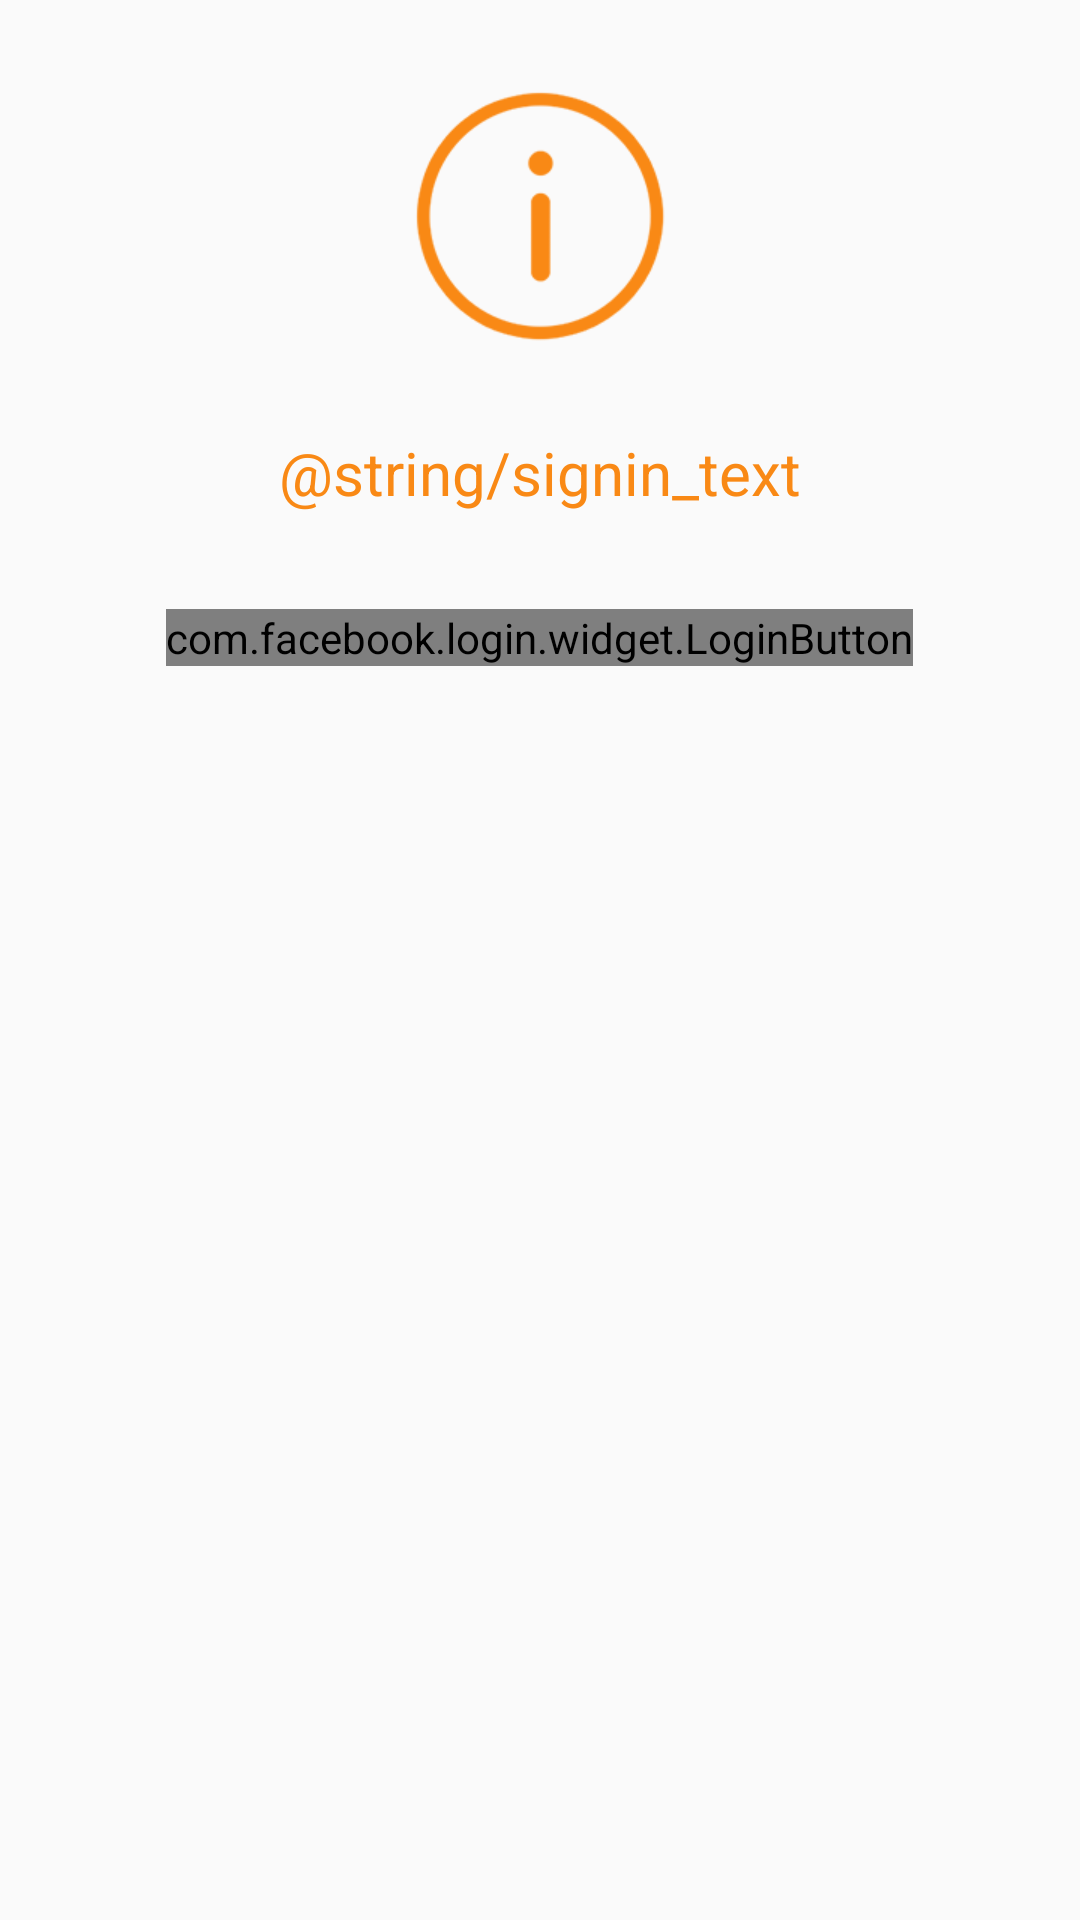

This screen was rendered from an Android layout file. Write that file and the resources it references.
<!-- AndroidManifest.xml: application theme AppTheme -->
<!-- res/layout/fragment_log_in.xml -->
<RelativeLayout android:layout_width="match_parent"
    android:layout_height="match_parent"
    xmlns:android="http://schemas.android.com/apk/res/android">

    <ImageView
        android:id="@+id/iv_signin_icon"
        android:layout_width="96dp"
        android:layout_height="96dp"
        android:layout_centerHorizontal="true"
        android:src="@drawable/ic_warningsign"
        android:layout_margin="@dimen/margin_large"/>

    <TextView
        android:id="@+id/tv_signIn_text"
        android:layout_width="match_parent"
        android:layout_height="wrap_content"
        android:layout_marginLeft="64dp"
        android:layout_marginRight="64dp"
        android:text="@string/signin_text"
        android:textSize="@dimen/text_regular_3x"
        android:textColor="@color/color_text"
        android:gravity="center"
        android:lineSpacingMultiplier="1.2"
        android:layout_below="@id/iv_signin_icon"/>



    <com.facebook.login.widget.LoginButton
        android:id="@+id/login_button"
        android:layout_width="wrap_content"
        android:layout_height="wrap_content"
        android:layout_gravity="center_horizontal"
        android:layout_marginTop="@dimen/margin_xlarge"
        android:layout_below="@id/tv_signIn_text"
        android:layout_centerHorizontal="true"/>

</RelativeLayout>
<!-- resources referenced by this layout -->
<resources>
  <color name="color_text">#f98915</color>
  <dimen name="margin_large">24dp</dimen>
  <dimen name="margin_xlarge">32dp</dimen>
  <dimen name="text_regular_3x">20sp</dimen>
  <!-- drawable ic_warningsign: png bitmap (drawable, 22603 bytes) -->
  <style name="AppTheme" parent="Theme.AppCompat.Light.NoActionBar">
          
          <item name="colorPrimary">@color/colorPrimary</item>
          <item name="colorPrimaryDark">@color/colorPrimaryDark</item>
          <item name="colorAccent">@color/colorAccent</item>
      </style>
  <color name="colorPrimary">#f98915</color>
  <color name="colorPrimaryDark">#e4861f</color>
  <color name="colorAccent">#cd7a20</color>
</resources>
